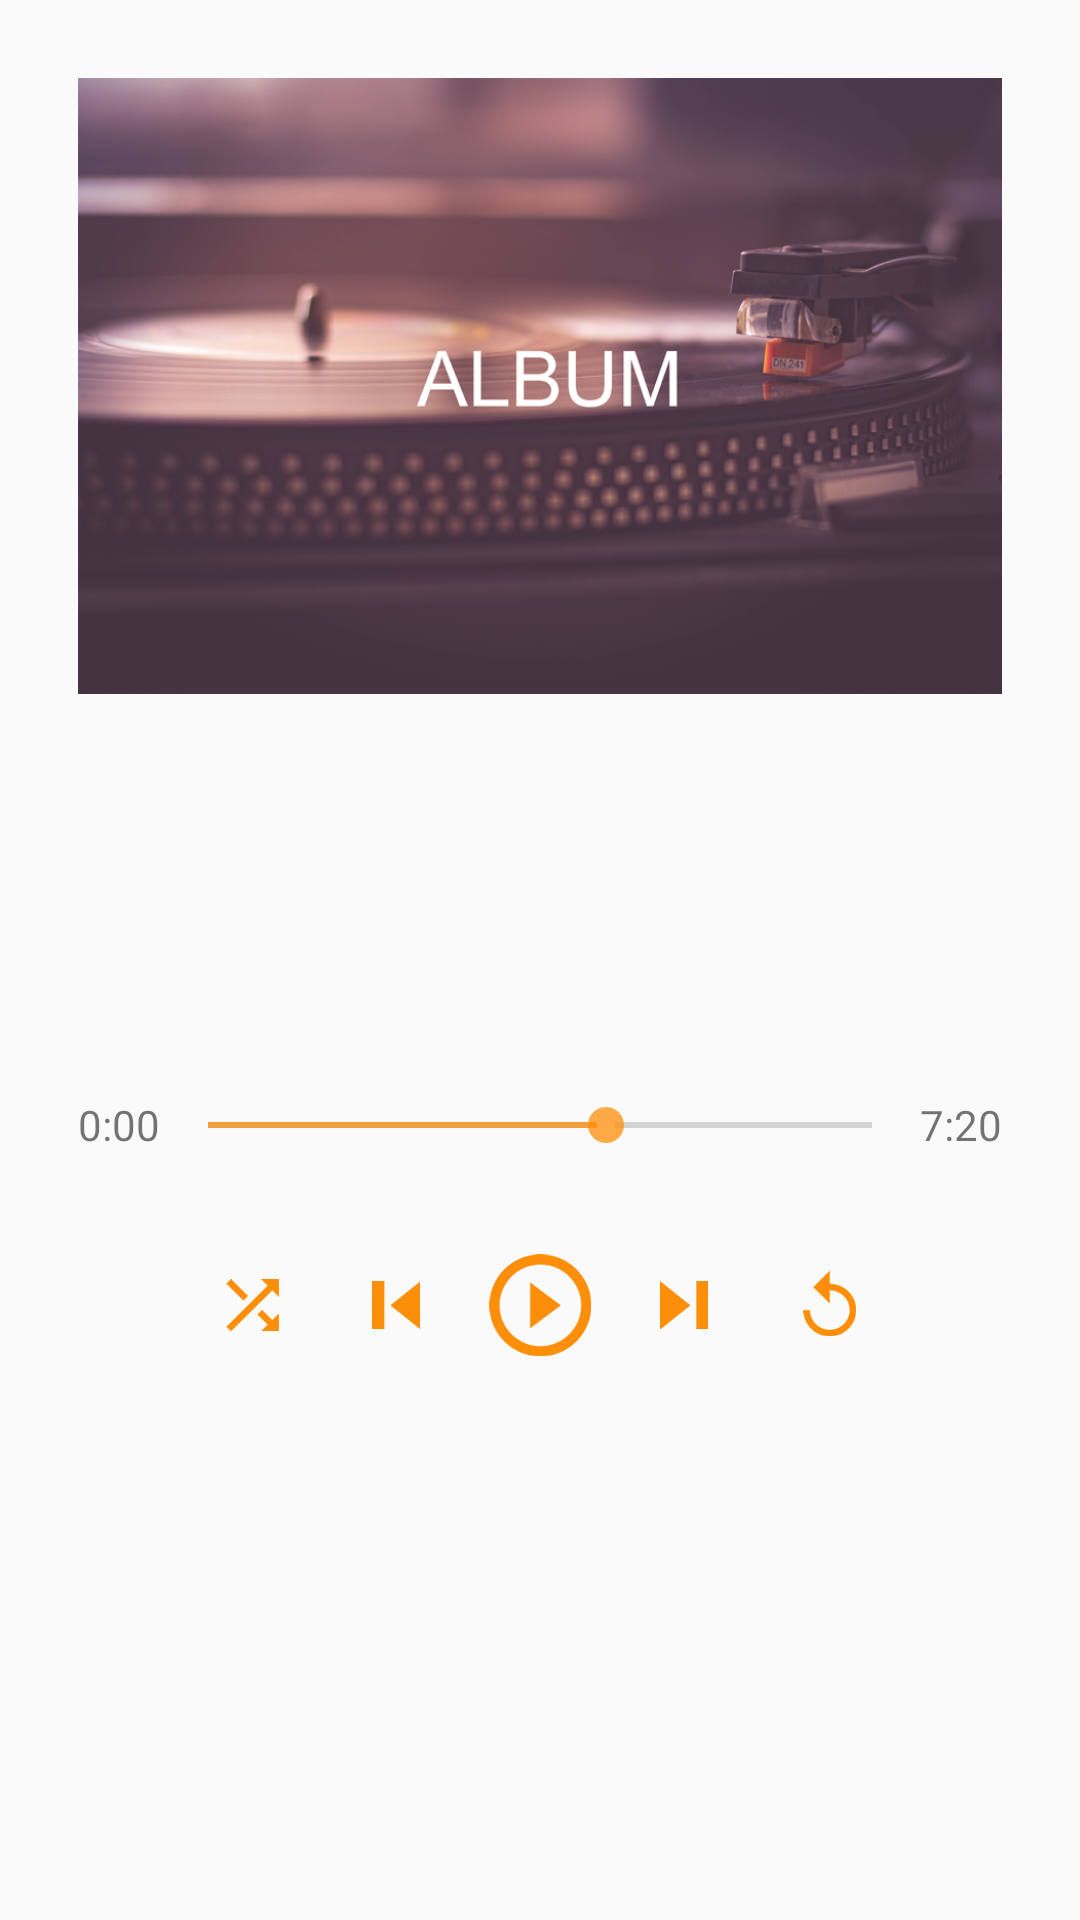

This screen was rendered from an Android layout file. Write that file and the resources it references.
<!-- AndroidManifest.xml: application theme AppTheme -->
<!-- res/layout/now_playing_info.xml -->
<?xml version="1.0" encoding="utf-8"?>
<LinearLayout
    android:id="@+id/now_playing_info"
    xmlns:android="http://schemas.android.com/apk/res/android"
    xmlns:tools="http://schemas.android.com/tools"
    android:layout_width="match_parent"
    android:layout_height="match_parent"
    android:padding="26dp"
    android:orientation="vertical">

    <ImageView
        android:id="@+id/albumImage"
        android:layout_width="match_parent"
        android:layout_height="wrap_content"
        android:adjustViewBounds="true"
        android:scaleType="fitStart"
        android:paddingBottom="@dimen/activity_horizontal_margin"
        android:src="@drawable/album_photo"
        android:contentDescription="@string/album_dummy_image" />

    <LinearLayout
        android:id="@+id/layout_song_title"
        android:layout_width="wrap_content"
        android:layout_height="wrap_content"
        android:layout_gravity="center">

        <TextView
            android:id="@+id/song_title_text_view"
            android:layout_width="match_parent"
            android:layout_height="wrap_content"
            android:padding="@dimen/activity_horizontal_margin"
            android:gravity="center"
            android:textStyle="bold"
            android:textSize="@dimen/now_playing_song_font_size"
            tools:text="@string/song" />

    </LinearLayout>


    <TextView
        android:id="@+id/artist_text_view"
        android:layout_width="match_parent"
        android:layout_height="wrap_content"
        android:gravity="center"
        android:paddingBottom="@dimen/dim22"
        android:paddingLeft="@dimen/activity_horizontal_margin"
        android:paddingRight="@dimen/activity_horizontal_margin"
        android:textAllCaps="true"
        android:textSize="@dimen/now_playing_artist_font_size"
        tools:text="@string/artist" />

    <RelativeLayout
        android:layout_width="match_parent"
        android:layout_height="wrap_content"
        android:orientation="horizontal">

        <TextView
            android:id="@+id/current_value"
            android:layout_width="wrap_content"
            android:layout_height="wrap_content"
            android:layout_centerVertical="true"
            android:text="@string/song_playing_time_start_0_00" />

        <SeekBar
            android:id="@+id/seek_bar"
            android:layout_width="match_parent"
            android:layout_height="wrap_content"
            android:layout_centerHorizontal="true"
            android:layout_toLeftOf="@id/max_time"
            android:layout_toRightOf="@id/current_value"
            android:max="60"
            android:minHeight="@dimen/dim40"
            android:progress="36"
            android:progressTint="@color/songs_name_and_seek_bar"
            android:thumbTint="@color/songs_name_and_seek_bar"
            android:layout_toStartOf="@id/max_time"
            android:layout_toEndOf="@id/current_value" />

        <TextView
            android:id="@+id/max_time"
            android:layout_width="wrap_content"
            android:layout_height="wrap_content"
            android:layout_alignParentEnd="true"
            android:layout_centerVertical="true"
            android:text="@string/song_playing_time_max"
            android:layout_alignParentRight="true" />
    </RelativeLayout>

    <RelativeLayout
        android:layout_width="match_parent"
        android:layout_height="wrap_content"
        android:layout_marginTop="@dimen/activity_horizontal_margin"
        android:orientation="horizontal">

        <ImageButton
            style="@style/NowPlayingMediaButtons"
            android:layout_toLeftOf="@id/skip_previous"
            android:src="@drawable/shuffle"
            android:contentDescription="@string/suffle_image_button"
            android:layout_toStartOf="@id/skip_previous" />

        <ImageButton
            style="@style/NowPlayingMediaButtons"
            android:id="@+id/skip_previous"
            android:layout_toLeftOf="@id/play_button"
            android:src="@drawable/skip_previous"
            android:contentDescription="@string/skip_previous_image_button"
            android:layout_toStartOf="@id/play_button" />

        <ImageButton
            style="@style/NowPlayingMediaButtons"
            android:id="@+id/play_button"
            android:layout_centerHorizontal="true"
            android:src="@drawable/play"
            android:contentDescription="@string/play_image_button" />

        <ImageButton
            style="@style/NowPlayingMediaButtons"
            android:id="@+id/skip_forward"
            android:layout_toRightOf="@id/play_button"
            android:layout_centerHorizontal="true"
            android:src="@drawable/skip_next"
            android:contentDescription="@string/skip_next_image_button"
            android:layout_toEndOf="@id/play_button" />

        <ImageButton
            style="@style/NowPlayingMediaButtons"
            android:id="@+id/replay"
            android:layout_toRightOf="@id/skip_forward"
            android:src="@drawable/replay"
            android:contentDescription="@string/replay_image_button"
            android:layout_toEndOf="@id/skip_forward" />
    </RelativeLayout>
</LinearLayout>
<!-- resources referenced by this layout -->
<resources>
  <color name="songs_name_and_seek_bar">#bffd8f09</color>
  <dimen name="activity_horizontal_margin">16dp</dimen>
  <dimen name="dim22">22dp</dimen>
  <dimen name="dim40">40dp</dimen>
  <dimen name="now_playing_artist_font_size">18sp</dimen>
  <dimen name="now_playing_song_font_size">22sp</dimen>
  <!-- drawable album_photo: png bitmap (drawable, 521098 bytes) -->
  <!-- drawable play: png bitmap (drawable-hdpi, 5351 bytes) -->
  <!-- drawable replay: png bitmap (drawable-hdpi, 2379 bytes) -->
  <!-- drawable shuffle: png bitmap (drawable-hdpi, 2222 bytes) -->
  <!-- drawable skip_next: png bitmap (drawable-hdpi, 1212 bytes) -->
  <!-- drawable skip_previous: png bitmap (drawable-hdpi, 1230 bytes) -->
  <string name="album_dummy_image">Album dummy image</string>
  <string name="artist">artist</string>
  <string name="play_image_button">Play image button</string>
  <string name="replay_image_button">Replay image button</string>
  <string name="skip_next_image_button">Skip next image button</string>
  <string name="skip_previous_image_button">Skip previous image button</string>
  <string name="song">song</string>
  <string name="song_playing_time_max">7:20</string>
  <string name="song_playing_time_start_0_00">0:00</string>
  <string name="suffle_image_button">Suffle Image Button</string>
  <style name="NowPlayingMediaButtons">
          <item name="android:layout_width">wrap_content</item>
          <item name="android:layout_height">wrap_content</item>
          <item name="android:background">@android:color/transparent</item>
      </style>
  <style name="AppTheme" parent="Theme.AppCompat.Light.DarkActionBar">
          <item name="colorPrimary">@color/primary_color</item>
          <item name="colorPrimaryDark">@color/primary_dark_color</item>
      </style>
  <color name="primary_color">#795548</color>
  <color name="primary_dark_color">#5D4037</color>
</resources>
